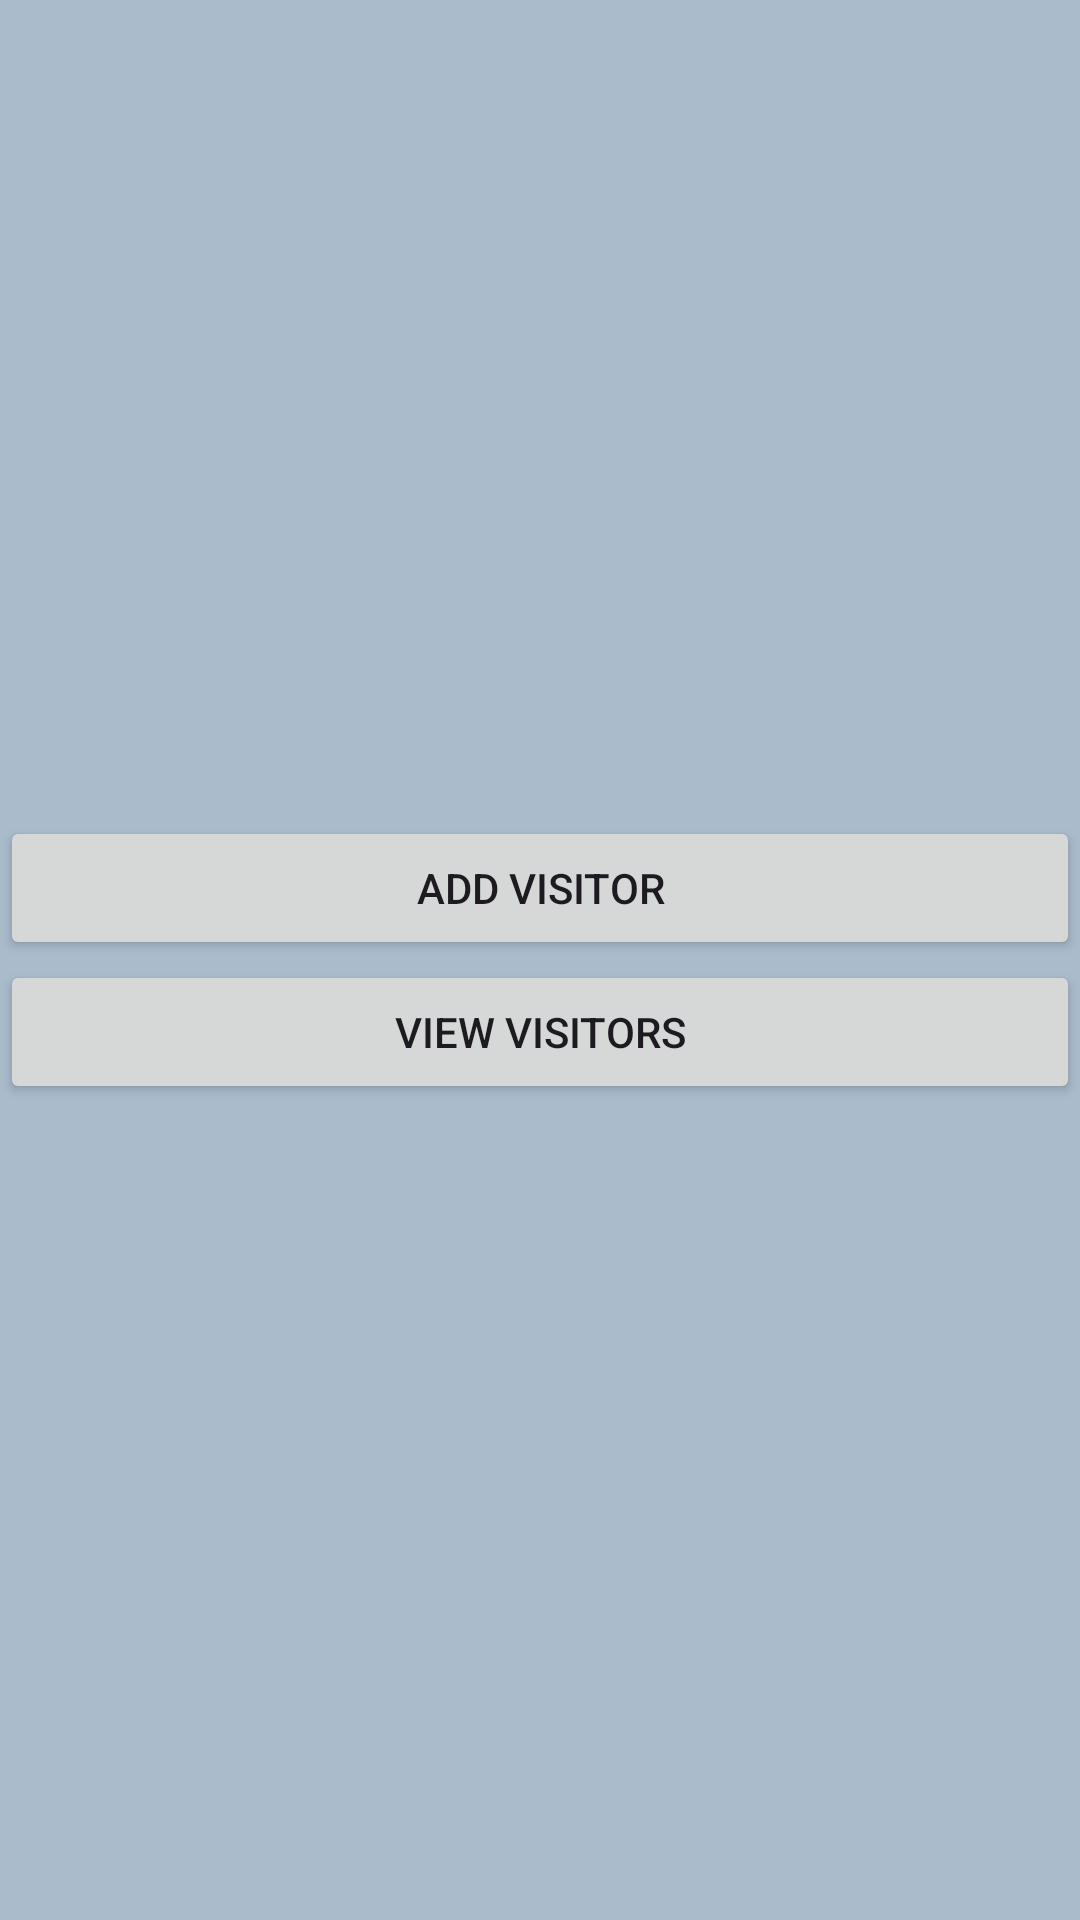

Produce the Android XML layout that renders to this screen, including the resource entries it uses.
<!-- AndroidManifest.xml: application theme Theme.VisitorAppClg -->
<!-- res/layout/activity_main.xml -->
<LinearLayout android:layout_width="match_parent"
    android:layout_height="match_parent"
    android:orientation="vertical"
    android:gravity="center"
    android:background="#aabbcc"
    xmlns:android="http://schemas.android.com/apk/res/android">

    <androidx.appcompat.widget.AppCompatButton
        android:id="@+id/addvisitor"
        android:text="Add visitor"
        android:layout_width="match_parent"
        android:layout_height="wrap_content" />

    <androidx.appcompat.widget.AppCompatButton
        android:id="@+id/viewvis"
        android:text="View visitors"
        android:layout_width="match_parent"
        android:layout_height="wrap_content" />



</LinearLayout>
<!-- resources referenced by this layout -->
<resources>
  <style name="Theme.VisitorAppClg" parent="Base.Theme.VisitorAppClg" />
  <style name="Base.Theme.VisitorAppClg" parent="Theme.Material3.DayNight.NoActionBar">
          
          
      </style>
</resources>
